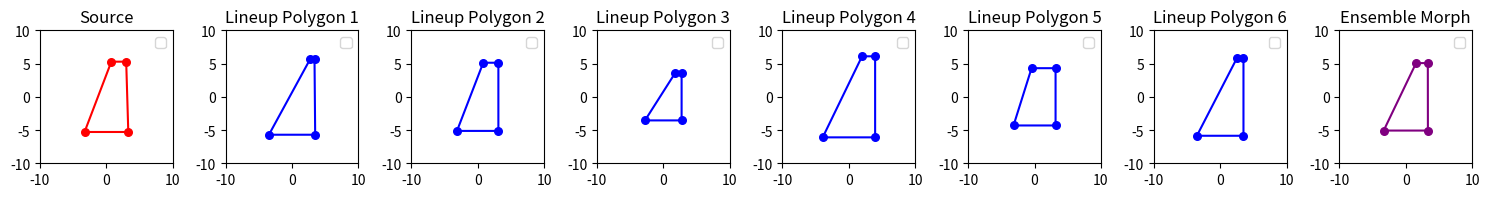

Here is the Python script that generated this plot:
import matplotlib.pyplot as plt
import random

class Polygons():
    def __init__(self, size, elongation, point, skew):
        if size < 0:
            raise ValueError("size cannot be negative")
        if elongation < 0:
            raise ValueError("elongation cannot be negative")
        if not (0 <= point <= 1):
            raise ValueError("point must be within [0, 1]")
        if not (-1 <= skew <= 1):
            raise ValueError("skew must be within [-1, 1]")
        self.size = size # width of base
        self.elongation = elongation # controls height relative to base
        self.point = point # controls distance between top vertices
        self.skew = skew # controls which direction top vertices lean
        self.params = [size, elongation, point, skew] # DOES NOT recompute parameters (used for generating initial lineup)
        # ensemble algorithm separately extracts parameters to create morph

    def verts(self): # centered on (0, 0)
        width = self.size
        elongation = self.elongation
        point = self.point
        skew = self.skew
        x_A = -(width/2) * (-point + 1) + (width*point*skew)/2
        y_A = (width*elongation)/2
        A = (x_A, y_A)
        x_B = (width/2) * (-point + 1) + (width*point*skew)/2
        y_B = (width*elongation)/2
        B = (x_B, y_B)
        x_C = width/2
        y_C = -(width*elongation)/2
        C = (x_C, y_C)
        x_D = -width/2
        y_D = -(width*elongation)/2
        D = (x_D, y_D)
        # for additional depth parameter, can copy all of these and just multiply depth by width
        # ex: E = (x_A, y_A, width*depth)
        return [A, B, C, D]
    
    def plot(self, color, ax):
        coords = self.verts()
        x_list = [p[0] for p in coords] + [coords[0][0]]
        y_list = [p[1] for p in coords] + [coords[0][1]]
        ax.plot(x_list, y_list, color=color)
        ax.scatter(x_list[:-1], y_list[:-1], color=color, s=30)
        return ax


#######################
# Algorithm Functions #
#######################

# Creates source shape parameters (modifiable) - used for generating lineup
def gen_source():
    shape = Polygons(
        size = random.uniform(6, 7), 
        elongation = random.uniform(0.5, 2), 
        point = random.uniform(0.2, 0.8), 
        skew = random.uniform(-1, 1)
        )
    return shape

# Generates several polygons that look similar to source shape
def gen_lineup(lineup_size, source):
    lineup = []
    for i in range(lineup_size):
        size, elongation, point, skew = source.params

        # generates noise around source parameters
        size = max(0, size*random.uniform(0.8, 1.2))
        elongation  = max(0, elongation*random.uniform(0.8, 1.2))
        point  = max(0, min(1,  point*random.uniform(0.6, 1.4)))
        skew = max(-1, min(1, skew*random.uniform(1, 1.5)))

        # creates polygon with new parameters
        poly = Polygons(size, elongation, point, skew)
        lineup.append(poly)
    return lineup

# Recomputes parameters from vertex locations - used for calculating morph parameters
def extract_params(poly):
    A, B, C, D = poly.verts()
    size = C[0] - D[0]
    height = A[1] - C[1]
    elongation = height / size
    top_width = B[0] - A[0]
    point = 1 - (top_width / size)
    if point == 0:
        skew = 0
    else:
        skew = (A[0] + (size/2)*(1 - point)) / (size * point / 2)
    return [size, elongation, point, skew]

# Computes averages of parameters and returns a morph of lineup shapes
def extract_ensemble(lineup):
    param_list = []
    for i in lineup:
        parameters = extract_params(i)
        param_list.append(parameters)
    avg_size = sum(i[0] for i in param_list) / len(lineup)
    avg_elongation = sum(i[1] for i in param_list) / len(lineup)
    avg_point = sum(i[2] for i in param_list) / len(lineup)
    avg_skew = sum(i[3] for i in param_list) / len(lineup)
    ensemble_poly = Polygons(avg_size, avg_elongation, avg_point, avg_skew)
    return ensemble_poly

# Full Algorithm Test
def ensemble_algorithm():
    test_shape = gen_source()
    test_lineup = gen_lineup(6, test_shape)
    test_morph = extract_ensemble(test_lineup)

    fig, axes = plt.subplots(1, 8, figsize=(15, 5))

    # Left Plot: Source
    test_shape.plot("red", ax=axes[0])
    axes[0].set_title("Source")
    axes[0].legend()

    # Middle Plot: lineup
    for i, poly in enumerate(test_lineup):
        poly.plot("blue", ax=axes[i+1])
        axes[i+1].set_title(f"Lineup Polygon {i+1}")
        axes[i+1].legend()

    # Right Plot: morph
    test_morph.plot("purple", ax=axes[7])
    axes[7].set_title("Ensemble Morph")
    axes[7].legend()

    for ax in axes:
        ax.set_xlim(-10, 10)
        ax.set_ylim(-10, 10)
        ax.set_aspect('equal')
    plt.tight_layout()
    plt.show()

ensemble_algorithm()


#########################
# Recreating Face Study #
#########################

# Generate 6 lineup polygons from source shape A
# Generate 6 lineup polygons from source shape B (must have similar characteristics to A)
# Ask participant to study either lineup A or B in sequential or simultaneous format
# Ask participant to view 2 polygons and decide which polygon appeared in the studied lineup (2-AFC)
# 2-AFC Polygons could be:
#    > Ensemble morph of lineup A + Ensemble morph of lineup B
#    > Random polygon from lineup A + Random polygon from lineup B
#          ^^ used as baseline memory test for comparison against ensemble condition
